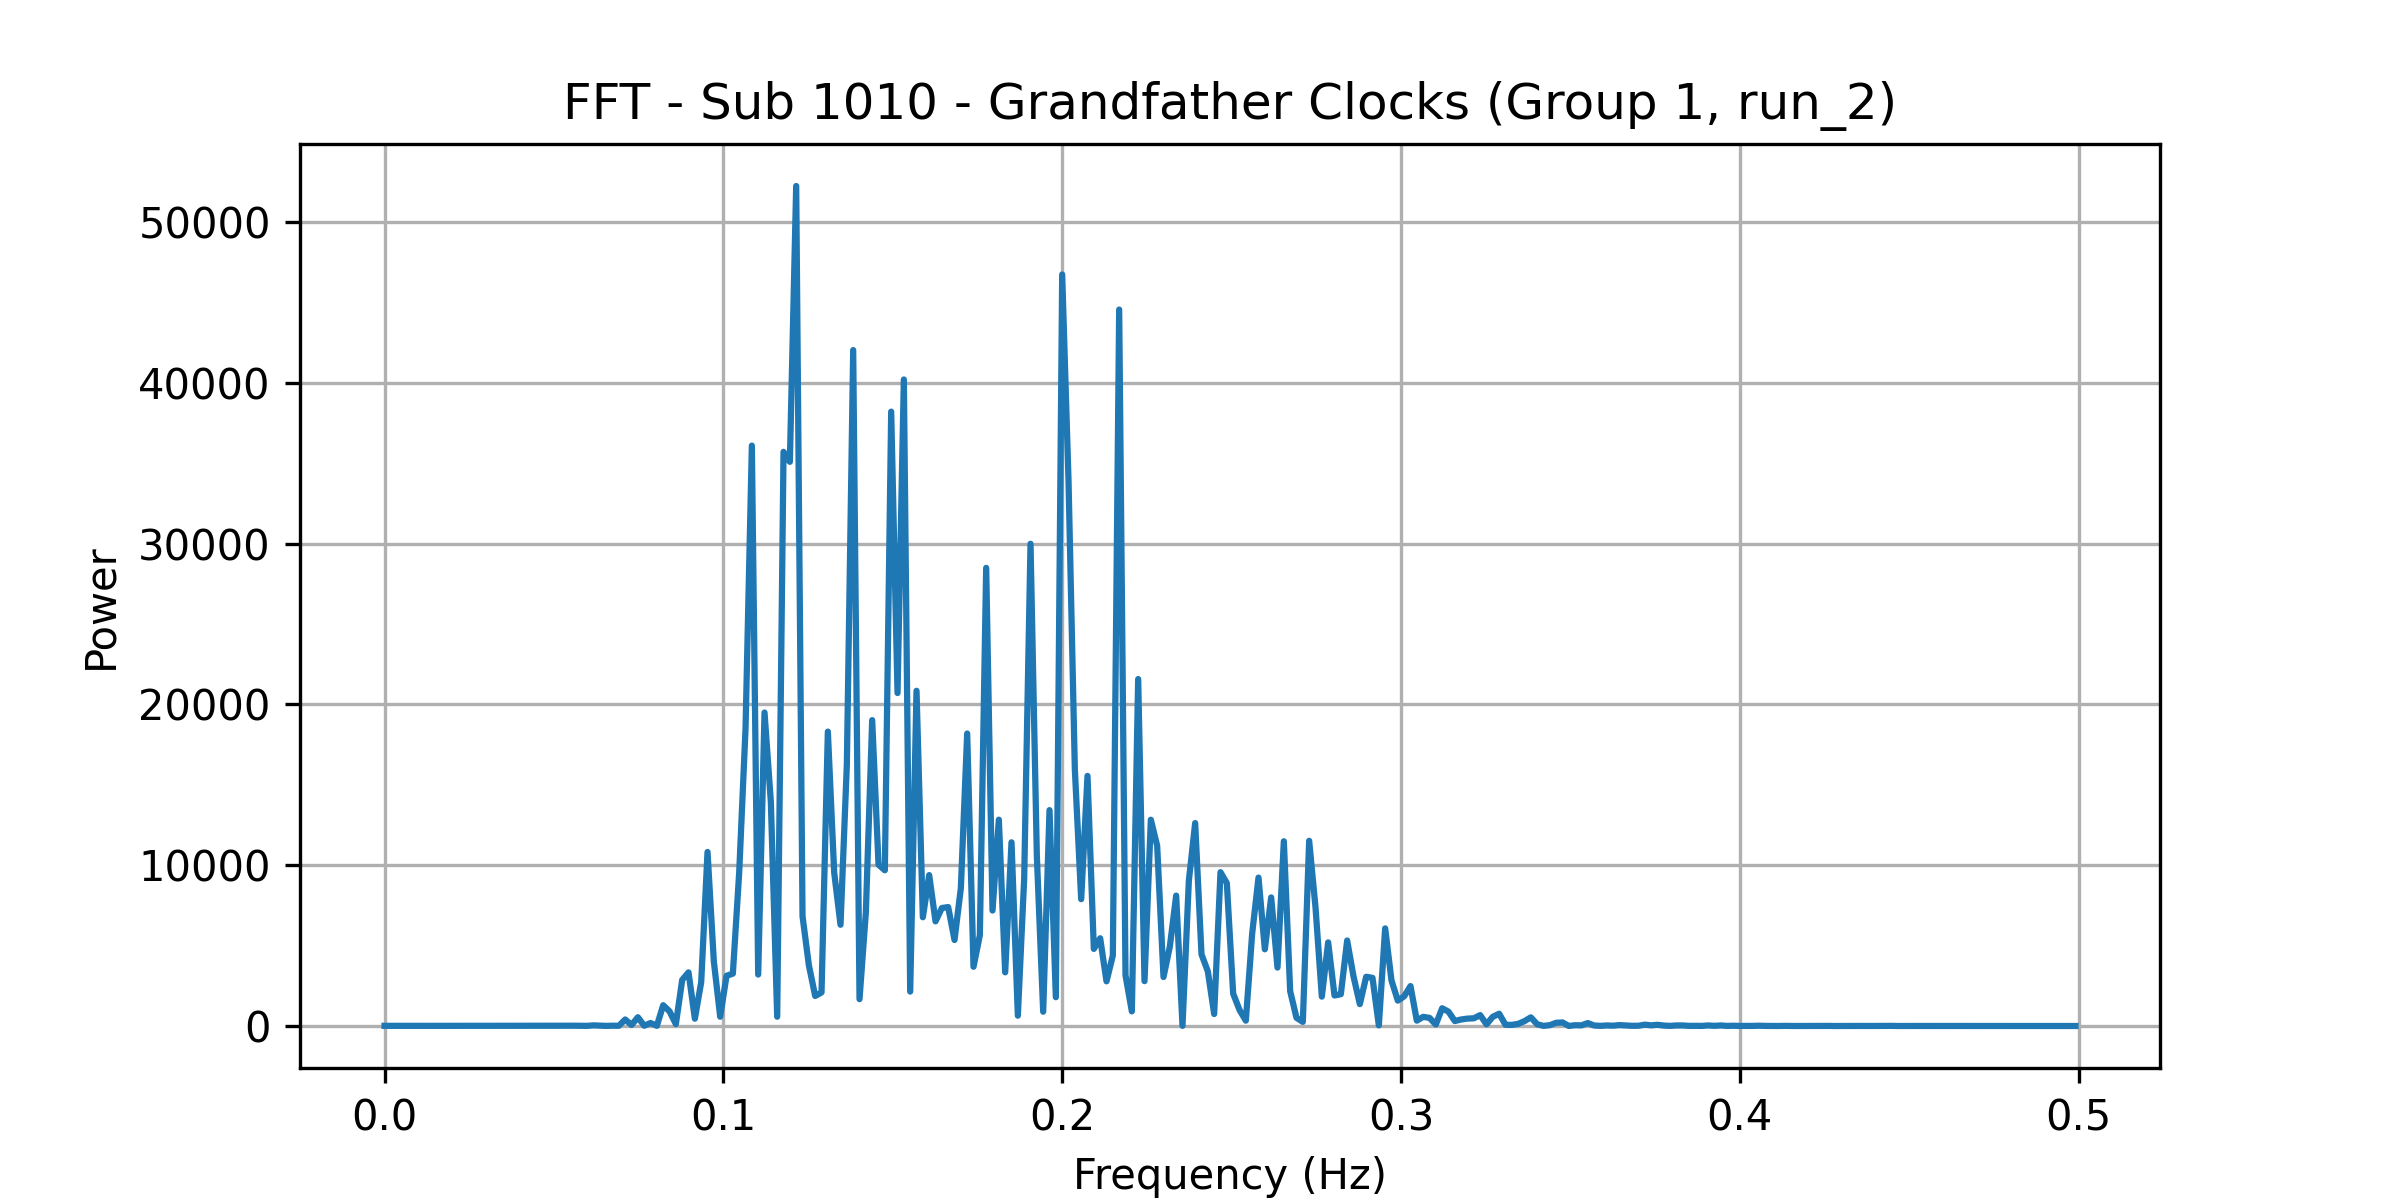

Data behind this chart, as committed beside it:
frequency, power
0.0, 10.67
0.001869, 11.42
0.003738, 13.24
0.005607, 7.211
0.007477, 13.27
0.009346, 8.937
0.01121, 11.03
0.01308, 9.325
0.01495, 9.275
0.01682, 10.73
0.01869, 11.67
0.02056, 13.96
0.02243, 10.17
0.0243, 13.24
0.02617, 8.706
0.02804, 13.18
0.02991, 13.54
0.03178, 12.09
0.03364, 12.1
0.03551, 9.549
0.03738, 12.23
0.03925, 12.13
0.04112, 14.39
0.04299, 15.57
0.04486, 15.45
0.04673, 15.43
0.0486, 12.56
0.05047, 18.38
0.05234, 27.8
0.05421, 21.77
0.05607, 17.31
0.05794, 15.56
0.05981, 9.533
0.06168, 39.4
0.06355, 24.86
0.06542, 6.648
0.06729, 18.02
0.06916, 13.66
0.07103, 406.3
0.0729, 65.01
0.07477, 545.3
0.07664, 17.28
0.0785, 186.6
0.08037, 11.9
0.08224, 1294
0.08411, 911.6
0.08598, 116.4
0.08785, 2869
0.08972, 3335
0.09159, 455
0.09346, 2727
0.09533, 10825
0.0972, 3998
0.09907, 578.1
0.1009, 3122
0.1028, 3259
0.1047, 9550
0.1065, 18481
0.1084, 36102
0.1103, 3201
... 208 more rows
